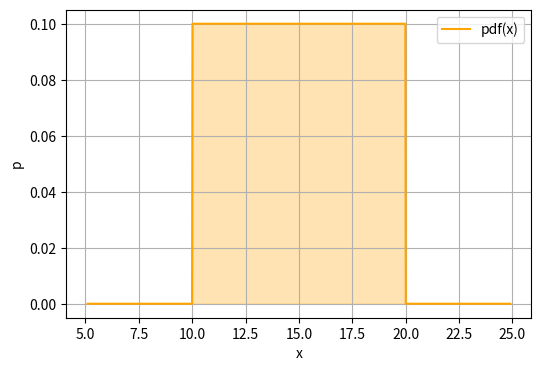
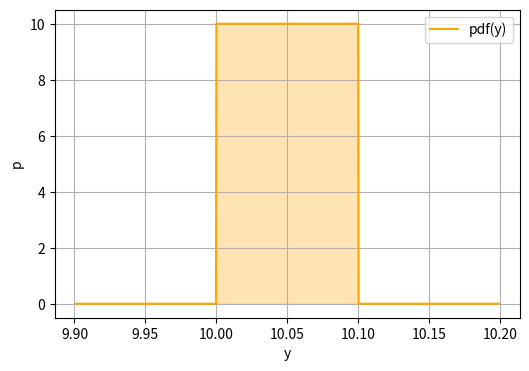
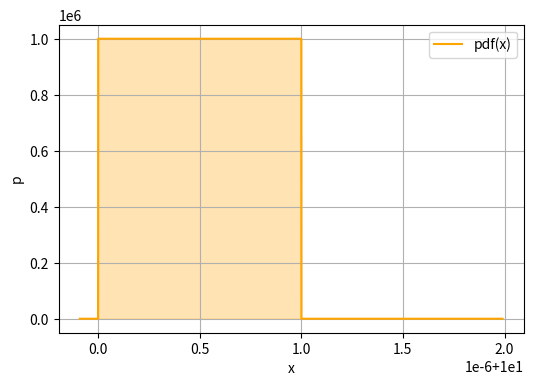

These figures' Python source, in order:
# import required packages
import numpy as np
from scipy import stats
import matplotlib.pyplot as plt

# Respuesta 

# crea la v.a. "VA" que sigue una Uniforme
a= 10
b= 20

inicio = a
incremento = b - a
X = stats.uniform(loc=inicio, scale=incremento)

# puntos en los que se evalua las funciones para representarlas
xs = np.linspace(X.ppf(0.01)-5, X.ppf(0.99)+5, 1000)

# pinta
fig = plt.figure(1, figsize=(6, 4))

plt.fill_between( xs, X.pdf(xs), color="orange", alpha=0.3)
plt.plot( xs, X.pdf(xs), color="orange", label = 'pdf(x)')

plt.xlabel('x')
plt.ylabel('p')
plt.legend()
plt.grid()
plt.show()
plt.show()

# máximo, calculado a partir de un punto cualquiera dentro de [a, b]

max_pdf = X.pdf(12)
max_teo = 1 /(b-a)
print(f'El valor máximo que alcanza es {max_pdf}, que coincide con el valor teórico 1/(b-a) = {max_teo}.')

# Respuesta

a= 10
b= a + 1/10
print('Para que el área bajo la función de densidad de una uniforme sea 1 tiene que ocurrir que: ')
print('1 = base * altura = (b-a) * maximo = (b-10) * 10')
print('Es decir, la función de densidad vale 1/(b-a) en el intervalo [a, b], si a=10, para que '
      f'el maximo sea 10, b ha de ser {b}')

# representa para comprobar
inicio = a
incremento = b - a
Y = stats.uniform(loc=inicio, scale=incremento)

# puntos en los que se evalua las funciones para representarlas
xs = np.linspace(Y.ppf(0.01)-0.1, Y.ppf(0.99)+0.1, 1000)

fig = plt.figure(1, figsize=(6, 4))

plt.fill_between( xs, Y.pdf(xs), color="orange", alpha=0.3)
plt.plot( xs, Y.pdf(xs), color="orange", label = 'pdf(y)')

plt.xlabel('y')
plt.ylabel('p')
plt.legend()
plt.grid()
plt.show()

# Respuesta
print('Como el área bajo la curva ha de ser 1, y como el intervalo [a, b] es pequeño, de ancho inferior a 1,  '
      'el valor de la función de densidad en dicho intervalo ha de ser mayor que 1 para que se cumpla.')

# Respuesta
a=10
b=10+0.000001
print('Esperamos un altura muy grande para que el área bajo la curva sea 1.')
print('El valor máximo será 1/(b-a) =', np.round(1/(b-a),2))

# creamos la variable y representamos la pdf para verificarlo
inicio = a
incremento = b - a
X = stats.uniform(loc=inicio, scale=incremento)

# puntos en los que se evalua la pdf para representarla
# hay que tener cuidado para tener puntos dentro del intervalo
xs = np.linspace(X.ppf(0.01)-0.0000001, X.ppf(0.99)+0.000001, 10000)

fig = plt.figure(1, figsize=(6, 4))

plt.fill_between( xs, X.pdf(xs), color="orange", alpha=0.3)
plt.plot( xs, X.pdf(xs), color="orange", label = 'pdf(x)')

plt.xlabel('x')
plt.ylabel('p')
plt.legend()
plt.grid()
plt.show()

print('Efectivamente, el máximo de la pdf es 1 millón.')

# Respuesta

print('Esperamos un altura muy grande en la función de densidad para que el área bajo la curva sea 1.')
a= 10
b= 10

inicio = a
incremento = b - a
VA = stats.uniform(loc=inicio, scale=incremento)

x=10
densidad = VA.pdf(x)
print(f'f({x}) =', densidad)

print('La pdf devuelve un nan, indicando que no está bien definida.')

# Respuesta
print('Al acumularse toda la masa en un punto la densidad se va a infinito.')
